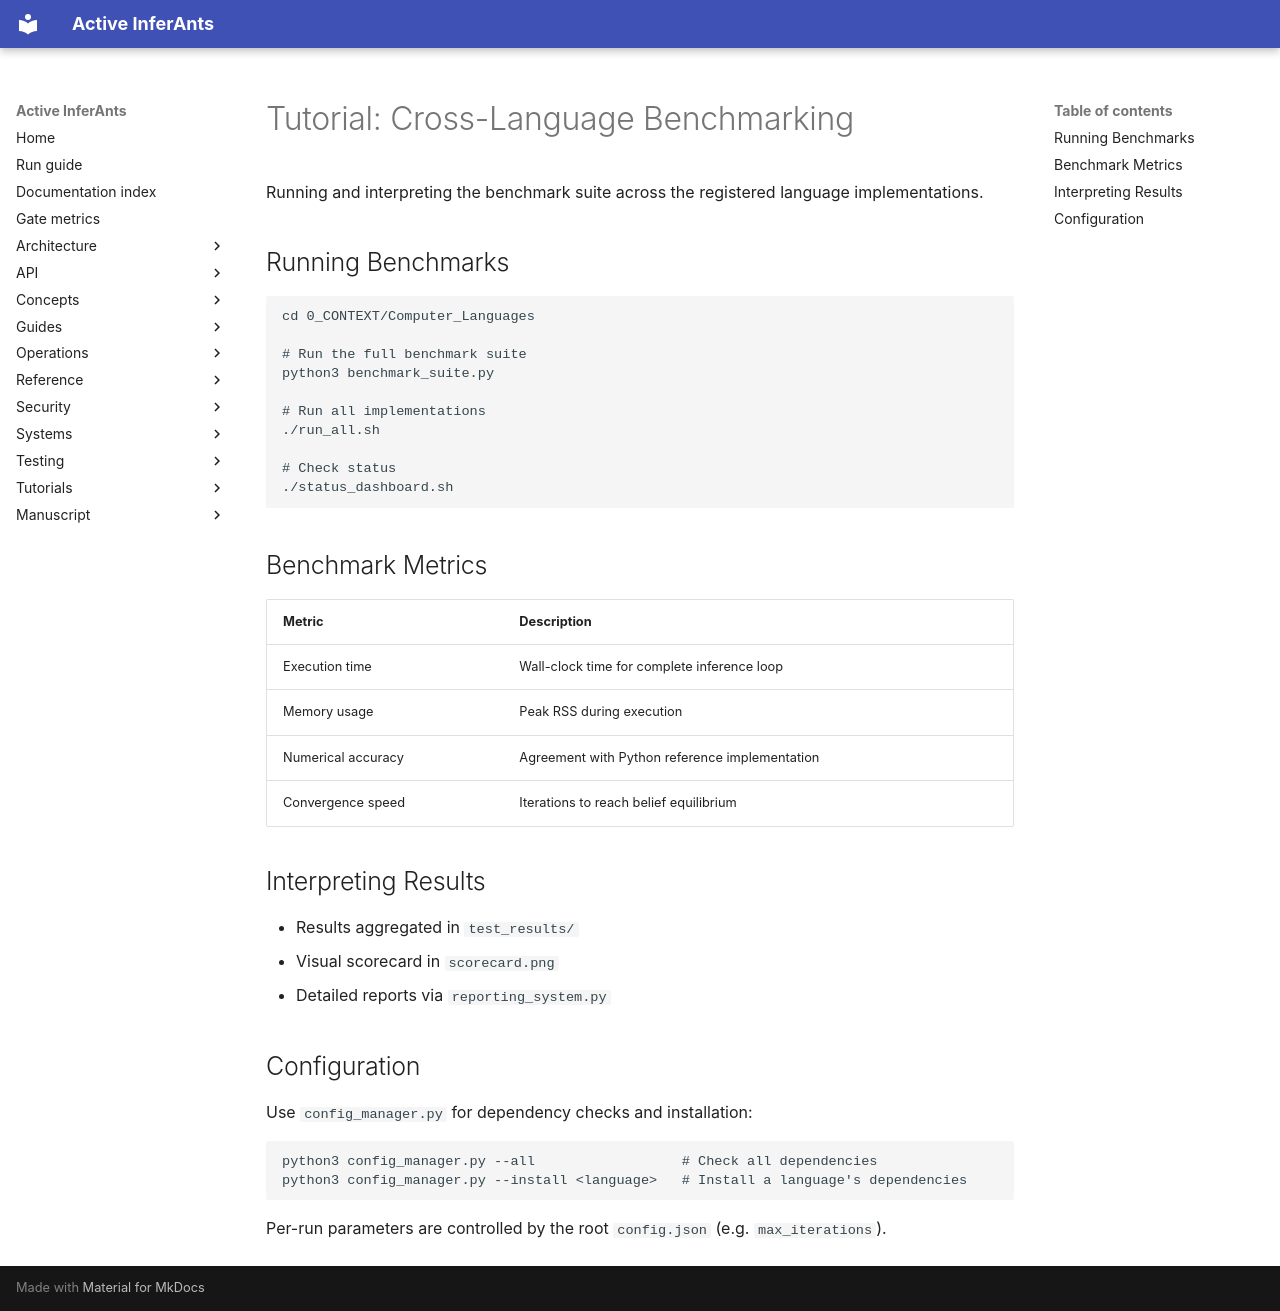

repository: ActiveInferenceInstitute/Active_InferAnts · page: tutorials/benchmarking/index.html · generator: mkdocs

# Tutorial: Cross-Language Benchmarking

Running and interpreting the benchmark suite across the registered language implementations.

## Running Benchmarks

```bash
cd 0_CONTEXT/Computer_Languages

# Run the full benchmark suite
python3 benchmark_suite.py

# Run all implementations
./run_all.sh

# Check status
./status_dashboard.sh
```

## Benchmark Metrics

| Metric | Description |
|--------|-------------|
| Execution time | Wall-clock time for complete inference loop |
| Memory usage | Peak RSS during execution |
| Numerical accuracy | Agreement with Python reference implementation |
| Convergence speed | Iterations to reach belief equilibrium |

## Interpreting Results

- Results aggregated in `test_results/`
- Visual scorecard in `scorecard.png`
- Detailed reports via `reporting_system.py`

## Configuration

Use `config_manager.py` for dependency checks and installation:

```bash
python3 config_manager.py --all                  # Check all dependencies
python3 config_manager.py --install <language>   # Install a language's dependencies
```

Per-run parameters are controlled by the root `config.json` (e.g. `max_iterations`).
